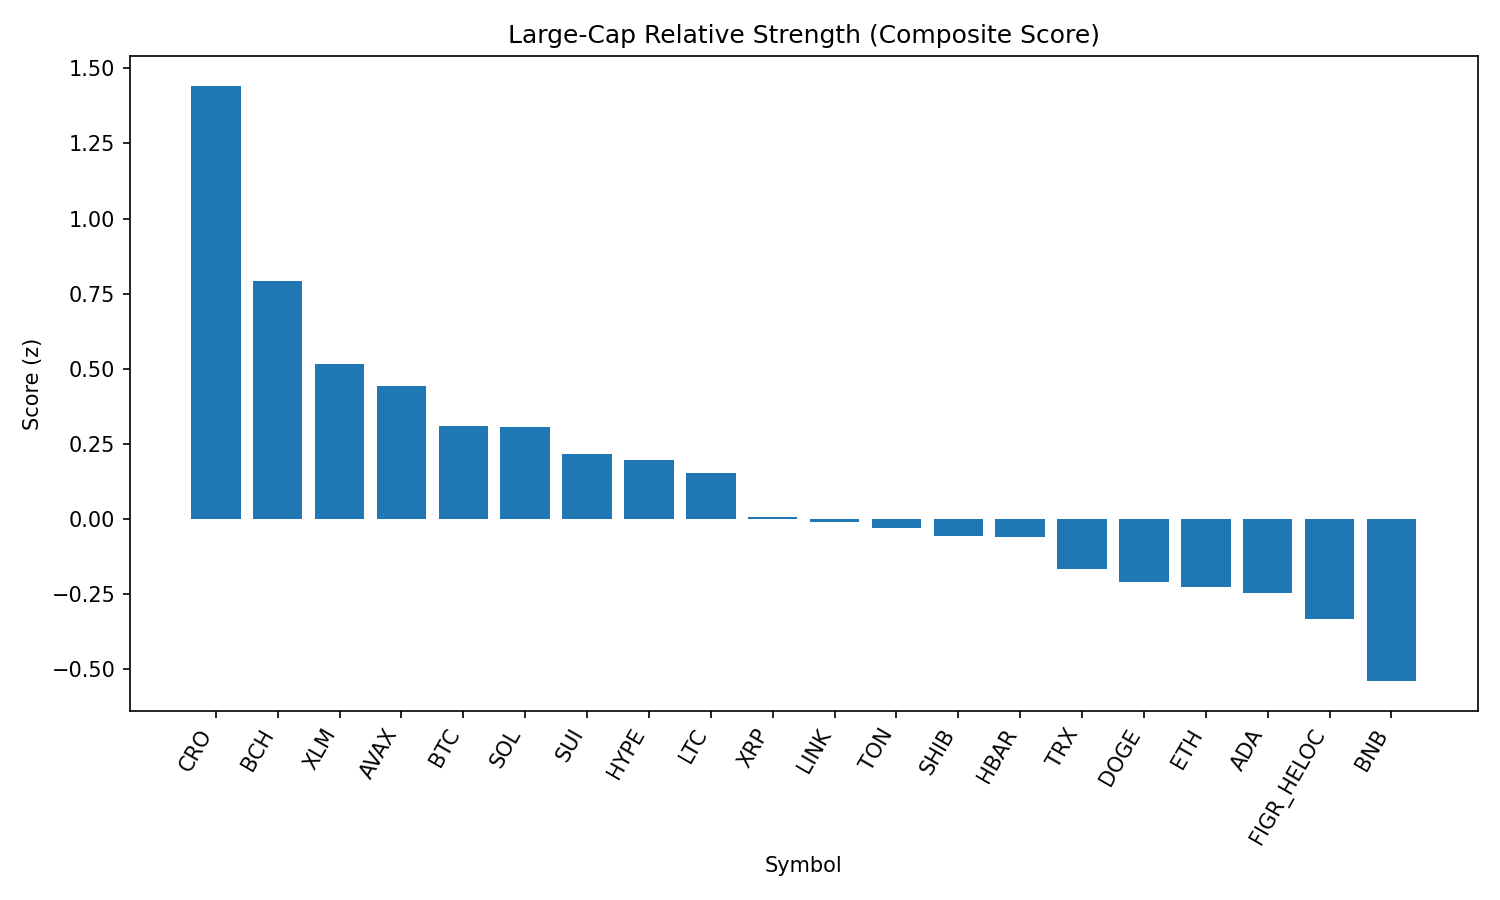

Source data for this figure (header and first rows):
rank, name, symbol, price, pct_1h, pct_24h, pct_7d, pct_1h_vs_btc, pct_24h_vs_btc, pct_7d_vs_btc, market_cap_rank, market_cap, volume_usd, score
1, Cronos, CRO, 0.2688, 1.488, -4.881, 69.87, 1.046, -5.7, 69.46, 26, 9047103605, 204814558, 1.442
2, Bitcoin Cash, BCH, 571.1, 0.4829, 3.789, 5.837, 0.04031, 2.97, 5.423, 22, 11377360092, 286238987, 0.7914
3, Stellar, XLM, 0.365, 0.7925, 0.6873, -6.27, 0.35, -0.1317, -6.684, 21, 11449252198, 300997530, 0.5145
4, Avalanche, AVAX, 24.05, 0.7892, -0.66, 3.21, 0.3466, -1.479, 2.796, 23, 10131459999, 720336308, 0.4435
5, Bitcoin, BTC, 110609, 0.4426, 0.819, 0.4142, 0.0, 0.0, 0.0, 1, 2203387743797, 40375266695, 0.3103
6, Solana, SOL, 203.8, 0.4829, 0.08906, 7.911, 0.04034, -0.73, 7.497, 6, 110244353078, 6601585240, 0.306
7, Sui, SUI, 3.29, 0.7294, -1.154, -4.059, 0.2868, -1.973, -4.473, 20, 11750656329, 1025817434, 0.2164
8, Hyperliquid, HYPE, 44.86, 0.6688, -1.083, -1.327, 0.2262, -1.902, -1.742, 18, 12162331038, 351313840, 0.1971
9, Litecoin, LTC, 110.8, 0.4936, -0.256, 0.3771, 0.05107, -1.075, -0.03709, 28, 8449917558, 520670252, 0.1546
10, XRP, XRP, 2.81, 0.4077, -0.4005, -3.547, -0.03481, -1.219, -3.961, 4, 167327407988, 6624680453, 0.007945
11, Chainlink, LINK, 23.37, 0.5315, -1.769, 1.135, 0.08897, -2.588, 0.7212, 13, 15845501237, 1076046653, -0.01045
12, Toncoin, TON, 3.14, 0.3627, -0.5443, 0.04572, -0.07986, -1.363, -0.3685, 30, 8072033416, 120895536, -0.02871
13, Shiba Inu, SHIB, 1.232e-05, 0.5236, -2.03, 1.223, 0.08108, -2.849, 0.8085, 31, 7259312852, 230365327, -0.0567
14, Hedera, HBAR, 0.2191, 0.5776, -1.655, -7.424, 0.1351, -2.474, -7.838, 25, 9286938303, 234921687, -0.05967
15, TRON, TRX, 0.3397, 0.2418, -0.4508, -1.987, -0.2008, -1.27, -2.401, 10, 32156138884, 763027832, -0.1669
16, Dogecoin, DOGE, 0.2137, 0.4114, -2.279, 0.8757, -0.0312, -3.098, 0.4615, 9, 32214653576, 2164878841, -0.2096
17, Ethereum, ETH, 4401, 0.2993, -1.782, -0.4922, -0.1433, -2.601, -0.9064, 2, 531519846476, 28971508001, -0.2259
18, Cardano, ADA, 0.8226, 0.4287, -2.377, -2.042, -0.01389, -3.196, -2.456, 11, 30040553793, 1460919929, -0.2452
19, Figure Heloc, FIGR_HELOC, 1.0, 0.0, 0.0, 0.0, -0.4426, -0.819, -0.4142, 17, 12190871640, 476431, -0.3313
20, BNB, BNB, 855.1, -0.1049, -0.8346, 1.333, -0.5474, -1.654, 0.9191, 5, 118991359953, 1415007295, -0.5393
21, World Liberty Financial, WLFI, 0.2483, -0.5575, -11.65, 0.0, -1, -12.47, -0.4142, 33, 6760022421, 2935535567, -2.57
